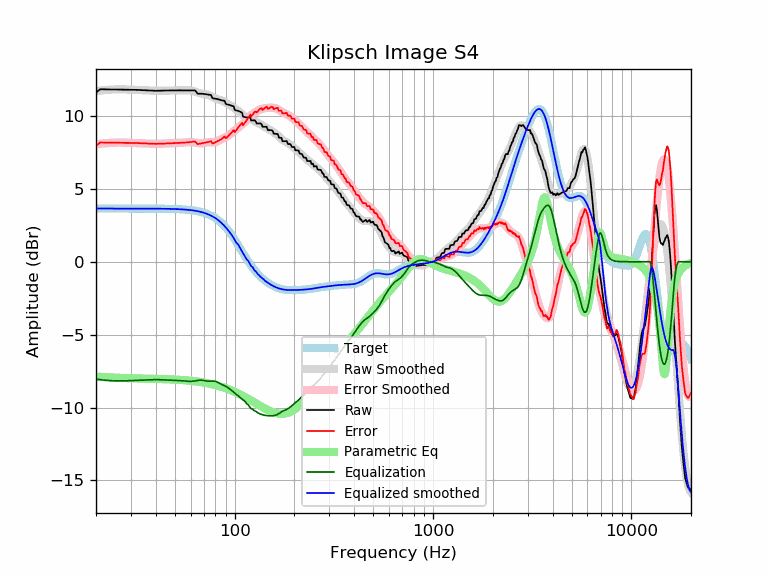

The file beside this chart, header and first rows:
frequency, raw, error, smoothed, error_smoothed, equalization, parametric_eq, equalized_raw, equalized_smoothed, target
20, 11.60, 7.96, 11.70, 8.06, -8.06, -7.88, 3.55, 3.65, 3.65
21, 11.83, 8.18, 11.74, 8.09, -8.09, -7.90, 3.74, 3.65, 3.65
22, 11.82, 8.18, 11.77, 8.12, -8.12, -7.91, 3.70, 3.65, 3.65
23, 11.82, 8.17, 11.79, 8.14, -8.14, -7.93, 3.68, 3.65, 3.65
24, 11.82, 8.17, 11.81, 8.16, -8.16, -7.94, 3.66, 3.65, 3.65
25, 11.81, 8.17, 11.82, 8.17, -8.17, -7.95, 3.64, 3.65, 3.65
26, 11.81, 8.16, 11.82, 8.17, -8.17, -7.96, 3.64, 3.65, 3.65
27, 11.81, 8.16, 11.82, 8.17, -8.17, -7.97, 3.64, 3.65, 3.65
28, 11.81, 8.16, 11.82, 8.17, -8.17, -7.98, 3.64, 3.65, 3.65
29, 11.81, 8.16, 11.81, 8.16, -8.16, -7.99, 3.64, 3.65, 3.65
30, 11.80, 8.15, 11.80, 8.15, -8.15, -7.99, 3.65, 3.65, 3.65
31, 11.79, 8.15, 11.79, 8.15, -8.15, -8.00, 3.65, 3.65, 3.65
32, 11.79, 8.14, 11.78, 8.14, -8.14, -8.00, 3.65, 3.65, 3.65
33, 11.78, 8.13, 11.78, 8.13, -8.13, -8.01, 3.65, 3.65, 3.65
34, 11.77, 8.12, 11.77, 8.12, -8.12, -8.01, 3.65, 3.65, 3.65
35, 11.76, 8.11, 11.76, 8.11, -8.11, -8.02, 3.65, 3.64, 3.64
36, 11.75, 8.11, 11.75, 8.10, -8.10, -8.02, 3.64, 3.64, 3.64
37, 11.74, 8.10, 11.74, 8.10, -8.10, -8.02, 3.64, 3.64, 3.64
38, 11.73, 8.09, 11.74, 8.09, -8.09, -8.03, 3.64, 3.64, 3.64
39, 11.73, 8.09, 11.73, 8.09, -8.09, -8.03, 3.64, 3.64, 3.64
40, 11.72, 8.08, 11.73, 8.09, -8.09, -8.04, 3.64, 3.64, 3.64
41, 11.72, 8.09, 11.73, 8.09, -8.09, -8.04, 3.64, 3.64, 3.64
42, 11.73, 8.09, 11.73, 8.09, -8.09, -8.04, 3.64, 3.64, 3.64
43, 11.73, 8.10, 11.73, 8.10, -8.10, -8.05, 3.64, 3.64, 3.64
44, 11.74, 8.10, 11.74, 8.10, -8.10, -8.05, 3.64, 3.63, 3.63
45, 11.74, 8.11, 11.74, 8.11, -8.11, -8.06, 3.63, 3.63, 3.63
46, 11.75, 8.12, 11.74, 8.11, -8.11, -8.06, 3.63, 3.63, 3.63
47, 11.75, 8.12, 11.75, 8.12, -8.12, -8.07, 3.63, 3.63, 3.63
48, 11.75, 8.13, 11.75, 8.13, -8.13, -8.07, 3.62, 3.62, 3.62
49, 11.75, 8.13, 11.75, 8.13, -8.13, -8.08, 3.62, 3.62, 3.62
50, 11.75, 8.14, 11.75, 8.14, -8.14, -8.08, 3.62, 3.62, 3.62
51, 11.75, 8.14, 11.75, 8.14, -8.14, -8.09, 3.61, 3.61, 3.61
52, 11.75, 8.15, 11.75, 8.15, -8.15, -8.10, 3.61, 3.61, 3.61
53, 11.75, 8.15, 11.75, 8.15, -8.15, -8.10, 3.60, 3.60, 3.60
54, 11.75, 8.16, 11.75, 8.16, -8.16, -8.11, 3.59, 3.59, 3.59
55, 11.75, 8.16, 11.75, 8.17, -8.17, -8.12, 3.58, 3.59, 3.59
56, 11.75, 8.17, 11.76, 8.18, -8.18, -8.13, 3.57, 3.58, 3.58
57, 11.75, 8.18, 11.76, 8.19, -8.19, -8.14, 3.56, 3.57, 3.57
58, 11.75, 8.19, 11.76, 8.20, -8.20, -8.15, 3.55, 3.56, 3.56
59, 11.75, 8.20, 11.76, 8.20, -8.20, -8.15, 3.54, 3.55, 3.55
60, 11.75, 8.21, 11.75, 8.21, -8.21, -8.16, 3.54, 3.54, 3.54
61, 11.75, 8.22, 11.73, 8.20, -8.20, -8.17, 3.55, 3.53, 3.53
62, 11.75, 8.23, 11.71, 8.19, -8.19, -8.19, 3.56, 3.51, 3.51
63, 11.75, 8.25, 11.68, 8.18, -8.18, -8.20, 3.57, 3.50, 3.50
64, 11.65, 8.17, 11.64, 8.16, -8.16, -8.21, 3.50, 3.48, 3.48
65, 11.53, 8.06, 11.61, 8.14, -8.14, -8.22, 3.39, 3.47, 3.47
66, 11.53, 8.08, 11.58, 8.13, -8.13, -8.23, 3.40, 3.45, 3.45
67, 11.53, 8.10, 11.55, 8.12, -8.12, -8.25, 3.41, 3.43, 3.43
68, 11.53, 8.12, 11.53, 8.12, -8.12, -8.26, 3.40, 3.41, 3.41
69, 11.52, 8.14, 11.52, 8.13, -8.13, -8.27, 3.39, 3.38, 3.38
70, 11.51, 8.15, 11.50, 8.15, -8.15, -8.29, 3.36, 3.36, 3.36
71, 11.49, 8.17, 11.49, 8.16, -8.16, -8.30, 3.33, 3.33, 3.33
72, 11.48, 8.18, 11.48, 8.18, -8.18, -8.32, 3.30, 3.30, 3.30
73, 11.46, 8.20, 11.46, 8.19, -8.19, -8.33, 3.28, 3.27, 3.27
74, 11.45, 8.22, 11.43, 8.19, -8.19, -8.35, 3.26, 3.24, 3.24
75, 11.44, 8.24, 11.39, 8.19, -8.19, -8.37, 3.25, 3.20, 3.20
76, 11.43, 8.27, 11.35, 8.19, -8.19, -8.38, 3.24, 3.16, 3.16
77, 11.25, 8.13, 11.31, 8.19, -8.19, -8.40, 3.06, 3.12, 3.12
78, 11.20, 8.12, 11.26, 8.18, -8.18, -8.42, 3.01, 3.08, 3.08
79, 11.19, 8.16, 11.22, 8.19, -8.19, -8.44, 3.00, 3.03, 3.03
... 553 more rows
